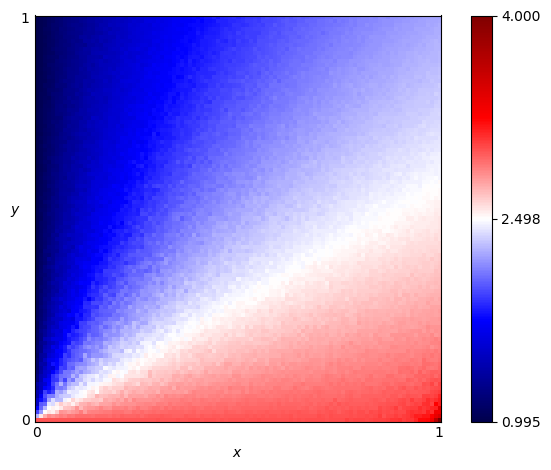

Source data for this figure (header and first rows):
x, y, score
0.0, 0.0, 2.995
0.0, 0.01, 2.283
0.0, 0.02, 1.947
0.0, 0.03, 1.731
0.0, 0.04, 1.493
0.0, 0.05, 1.513
0.0, 0.06, 1.378
0.0, 0.07, 1.41
0.0, 0.08, 1.306
0.0, 0.09, 1.352
0.0, 0.1, 1.217
0.0, 0.11, 1.213
0.0, 0.12, 1.163
0.0, 0.13, 1.119
0.0, 0.14, 1.125
0.0, 0.15, 1.129
0.0, 0.16, 1.091
0.0, 0.17, 1.129
0.0, 0.18, 1.14
0.0, 0.19, 1.1
0.0, 0.2, 1.088
0.0, 0.21, 1.105
0.0, 0.22, 1.084
0.0, 0.23, 1.058
0.0, 0.24, 1.061
0.0, 0.25, 1.093
0.0, 0.26, 1.077
0.0, 0.27, 1.072
0.0, 0.28, 1.062
0.0, 0.29, 1.044
0.0, 0.3, 1.063
0.0, 0.31, 1.057
0.0, 0.32, 1.055
0.0, 0.33, 1.031
0.0, 0.34, 1.033
0.0, 0.35, 1.071
0.0, 0.36, 1.047
0.0, 0.37, 1.038
0.0, 0.38, 1.026
0.0, 0.39, 1.021
0.0, 0.4, 1.039
0.0, 0.41, 1.032
0.0, 0.42, 1.039
0.0, 0.43, 1.017
0.0, 0.44, 1.026
0.0, 0.45, 1.038
0.0, 0.46, 1.033
0.0, 0.47, 1.026
0.0, 0.48, 1.016
0.0, 0.49, 1.014
0.0, 0.5, 1.016
0.0, 0.51, 1.021
0.0, 0.52, 1.023
0.0, 0.53, 1.011
0.0, 0.54, 1.018
0.0, 0.55, 1.024
0.0, 0.56, 1.024
0.0, 0.57, 1.017
0.0, 0.58, 1.013
0.0, 0.59, 1.009
... 10,141 more rows
